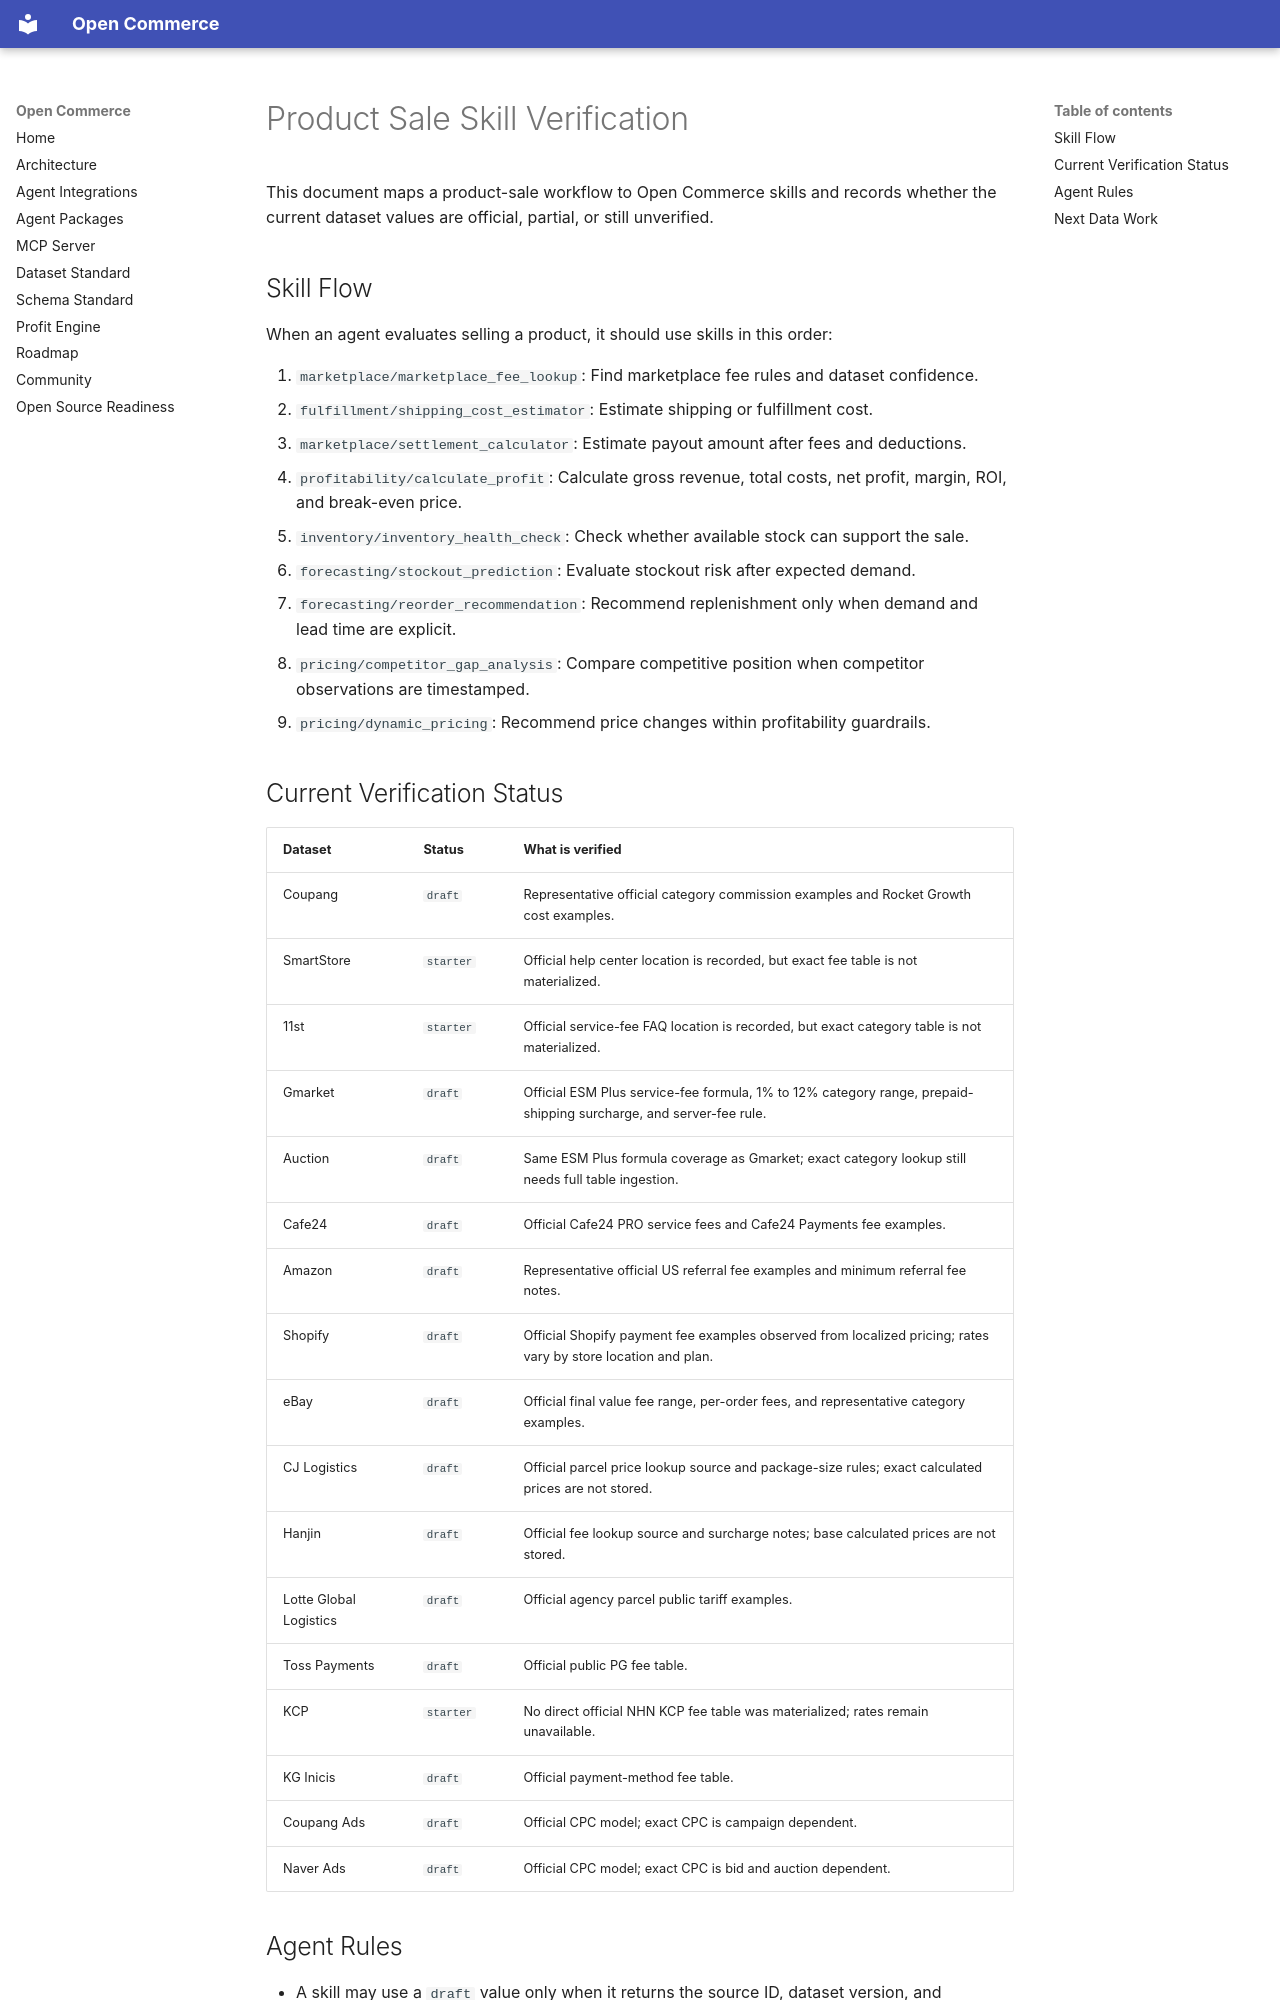

repository: solverineai/open-commerce · page: product-sale-skill-verification/index.html · generator: mkdocs

# Product Sale Skill Verification

This document maps a product-sale workflow to Open Commerce skills and records whether the current dataset values are official, partial, or still unverified.

## Skill Flow

When an agent evaluates selling a product, it should use skills in this order:

1. `marketplace/marketplace_fee_lookup`: Find marketplace fee rules and dataset confidence.
2. `fulfillment/shipping_cost_estimator`: Estimate shipping or fulfillment cost.
3. `marketplace/settlement_calculator`: Estimate payout amount after fees and deductions.
4. `profitability/calculate_profit`: Calculate gross revenue, total costs, net profit, margin, ROI, and break-even price.
5. `inventory/inventory_health_check`: Check whether available stock can support the sale.
6. `forecasting/stockout_prediction`: Evaluate stockout risk after expected demand.
7. `forecasting/reorder_recommendation`: Recommend replenishment only when demand and lead time are explicit.
8. `pricing/competitor_gap_analysis`: Compare competitive position when competitor observations are timestamped.
9. `pricing/dynamic_pricing`: Recommend price changes within profitability guardrails.

## Current Verification Status

| Dataset | Status | What is verified |
| --- | --- | --- |
| Coupang | `draft` | Representative official category commission examples and Rocket Growth cost examples. |
| SmartStore | `starter` | Official help center location is recorded, but exact fee table is not materialized. |
| 11st | `starter` | Official service-fee FAQ location is recorded, but exact category table is not materialized. |
| Gmarket | `draft` | Official ESM Plus service-fee formula, 1% to 12% category range, prepaid-shipping surcharge, and server-fee rule. |
| Auction | `draft` | Same ESM Plus formula coverage as Gmarket; exact category lookup still needs full table ingestion. |
| Cafe24 | `draft` | Official Cafe24 PRO service fees and Cafe24 Payments fee examples. |
| Amazon | `draft` | Representative official US referral fee examples and minimum referral fee notes. |
| Shopify | `draft` | Official Shopify payment fee examples observed from localized pricing; rates vary by store location and plan. |
| eBay | `draft` | Official final value fee range, per-order fees, and representative category examples. |
| CJ Logistics | `draft` | Official parcel price lookup source and package-size rules; exact calculated prices are not stored. |
| Hanjin | `draft` | Official fee lookup source and surcharge notes; base calculated prices are not stored. |
| Lotte Global Logistics | `draft` | Official agency parcel public tariff examples. |
| Toss Payments | `draft` | Official public PG fee table. |
| KCP | `starter` | No direct official NHN KCP fee table was materialized; rates remain unavailable. |
| KG Inicis | `draft` | Official payment-method fee table. |
| Coupang Ads | `draft` | Official CPC model; exact CPC is campaign dependent. |
| Naver Ads | `draft` | Official CPC model; exact CPC is bid and auction dependent. |
